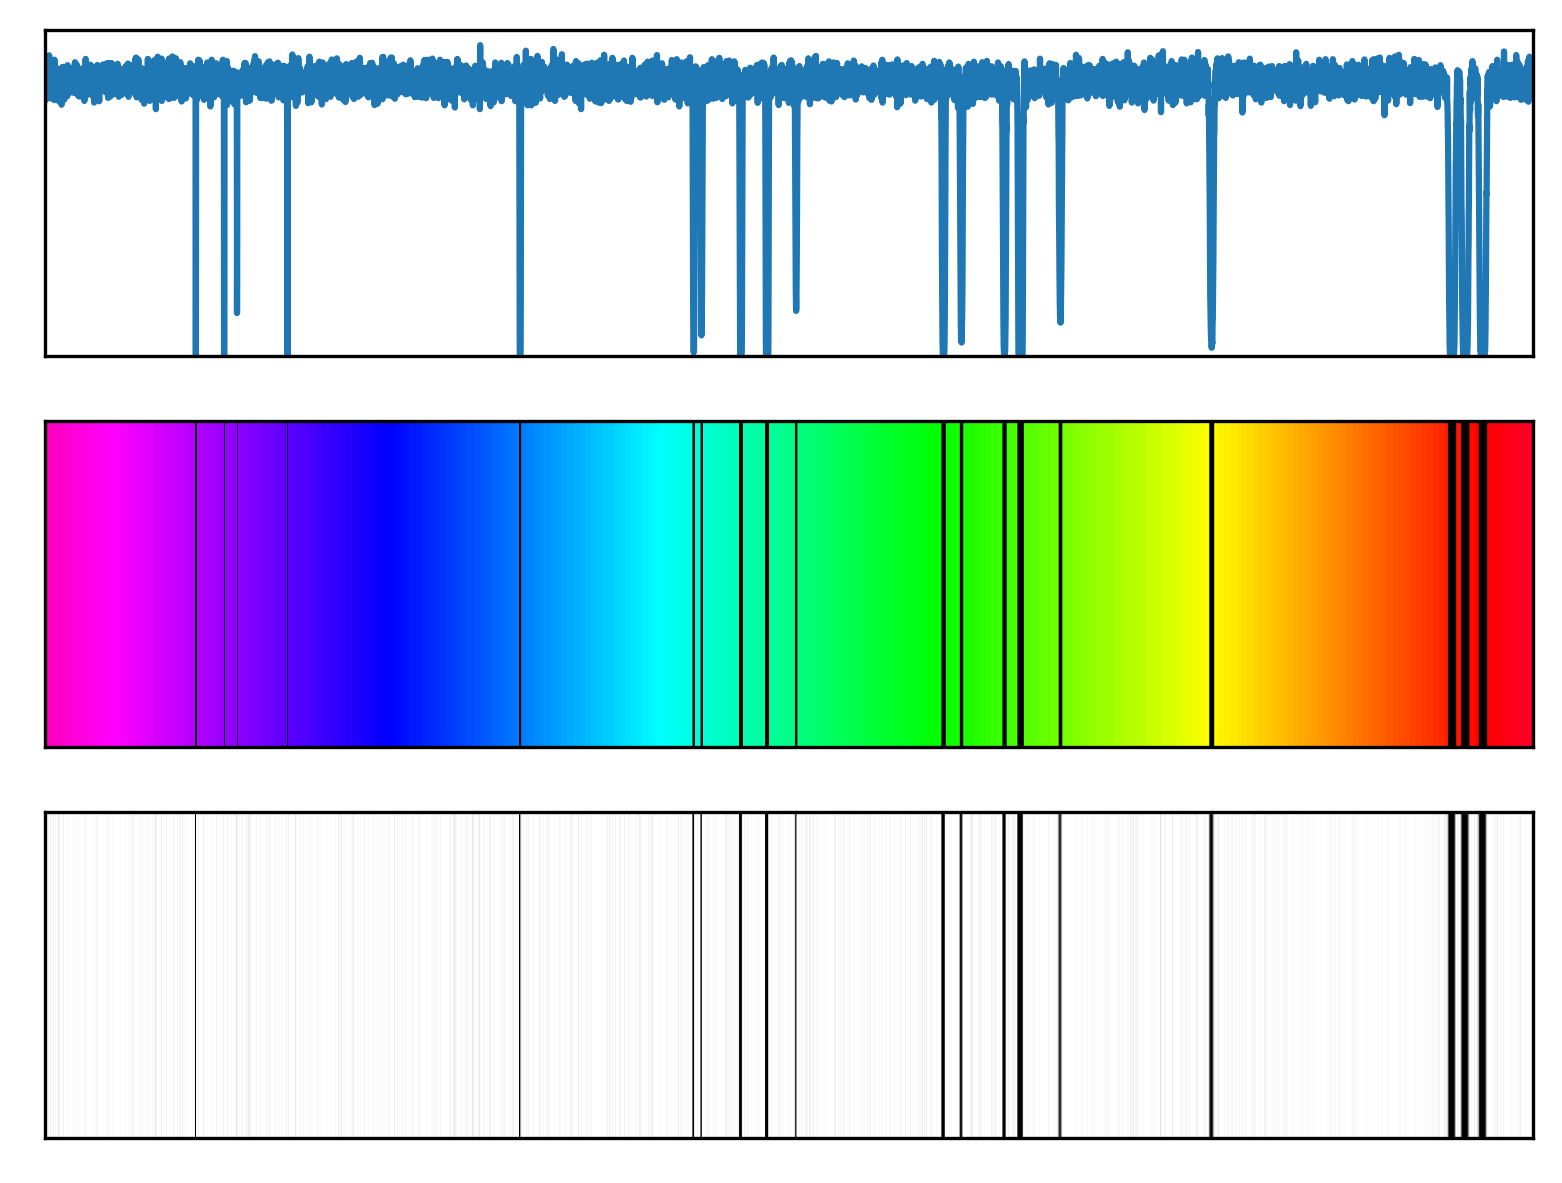

Source data for this figure (header and first rows):
# wavelength (nm), relative flux
1.000000000000000000e+00, 9.999999999997170042e-01
1.099909990999099918e+00, 9.999999999996569411e-01
1.199819981998199836e+00, 9.999999999995913269e-01
1.299729972997299754e+00, 9.999999999995196065e-01
1.399639963996399672e+00, 9.999999999994420019e-01
1.499549954995499590e+00, 9.999999999993586242e-01
1.599459945994599508e+00, 9.999999999992695843e-01
1.699369936993699426e+00, 9.999999999991742161e-01
1.799279927992799344e+00, 9.999999999990727417e-01
1.899189918991899262e+00, 9.999999999989653832e-01
1.999099909990999180e+00, 9.999999999988518073e-01
2.099009900990099098e+00, 9.999999999987324584e-01
2.198919891989199016e+00, 9.999999999986067811e-01
2.298829882988298934e+00, 9.999999999984755528e-01
2.398739873987398852e+00, 9.999999999983373300e-01
2.498649864986498770e+00, 9.999999999981932230e-01
2.598559855985598688e+00, 9.999999999980432319e-01
2.698469846984698606e+00, 9.999999999978866905e-01
2.798379837983798524e+00, 9.999999999977242648e-01
2.898289828982898442e+00, 9.999999999975547338e-01
2.998199819981998360e+00, 9.999999999973796516e-01
3.098109810981097834e+00, 9.999999999971980191e-01
3.198019801980197752e+00, 9.999999999970099474e-01
3.297929792979297670e+00, 9.999999999968155473e-01
3.397839783978397588e+00, 9.999999999966149300e-01
3.497749774977497506e+00, 9.999999999964074293e-01
3.597659765976597424e+00, 9.999999999961939334e-01
3.697569756975697342e+00, 9.999999999959734431e-01
3.797479747974797260e+00, 9.999999999957468466e-01
3.897389738973897177e+00, 9.999999999955133667e-01
3.997299729972997095e+00, 9.999999999952733365e-01
4.097209720972097458e+00, 9.999999999950268670e-01
4.197119711971197376e+00, 9.999999999947737361e-01
4.297029702970297294e+00, 9.999999999945136109e-01
4.396939693969397212e+00, 9.999999999942472684e-01
4.496849684968497129e+00, 9.999999999939739315e-01
4.596759675967597047e+00, 9.999999999936938222e-01
4.696669666966696965e+00, 9.999999999934067185e-01
4.796579657965796883e+00, 9.999999999931129535e-01
4.896489648964896801e+00, 9.999999999928126382e-01
4.996399639963996719e+00, 9.999999999925049954e-01
5.096309630963095749e+00, 9.999999999921906912e-01
5.196219621962195667e+00, 9.999999999918691707e-01
5.296129612961295585e+00, 9.999999999915410998e-01
5.396039603960395503e+00, 9.999999999912058124e-01
5.495949594959495421e+00, 9.999999999908633086e-01
5.595859585958595339e+00, 9.999999999905138104e-01
5.695769576957695257e+00, 9.999999999901573178e-01
5.795679567956795175e+00, 9.999999999897934977e-01
5.895589558955895093e+00, 9.999999999894230163e-01
5.995499549954995011e+00, 9.999999999890450963e-01
6.095409540954094929e+00, 9.999999999886592938e-01
6.195319531953194847e+00, 9.999999999882670521e-01
6.295229522952294765e+00, 9.999999999878670387e-01
6.395139513951394683e+00, 9.999999999874600309e-01
6.495049504950494601e+00, 9.999999999870458067e-01
6.594959495949594519e+00, 9.999999999866239220e-01
6.694869486948694437e+00, 9.999999999861944877e-01
6.794779477947794355e+00, 9.999999999857579480e-01
6.894689468946894273e+00, 9.999999999853137478e-01
... 9,940 more rows
